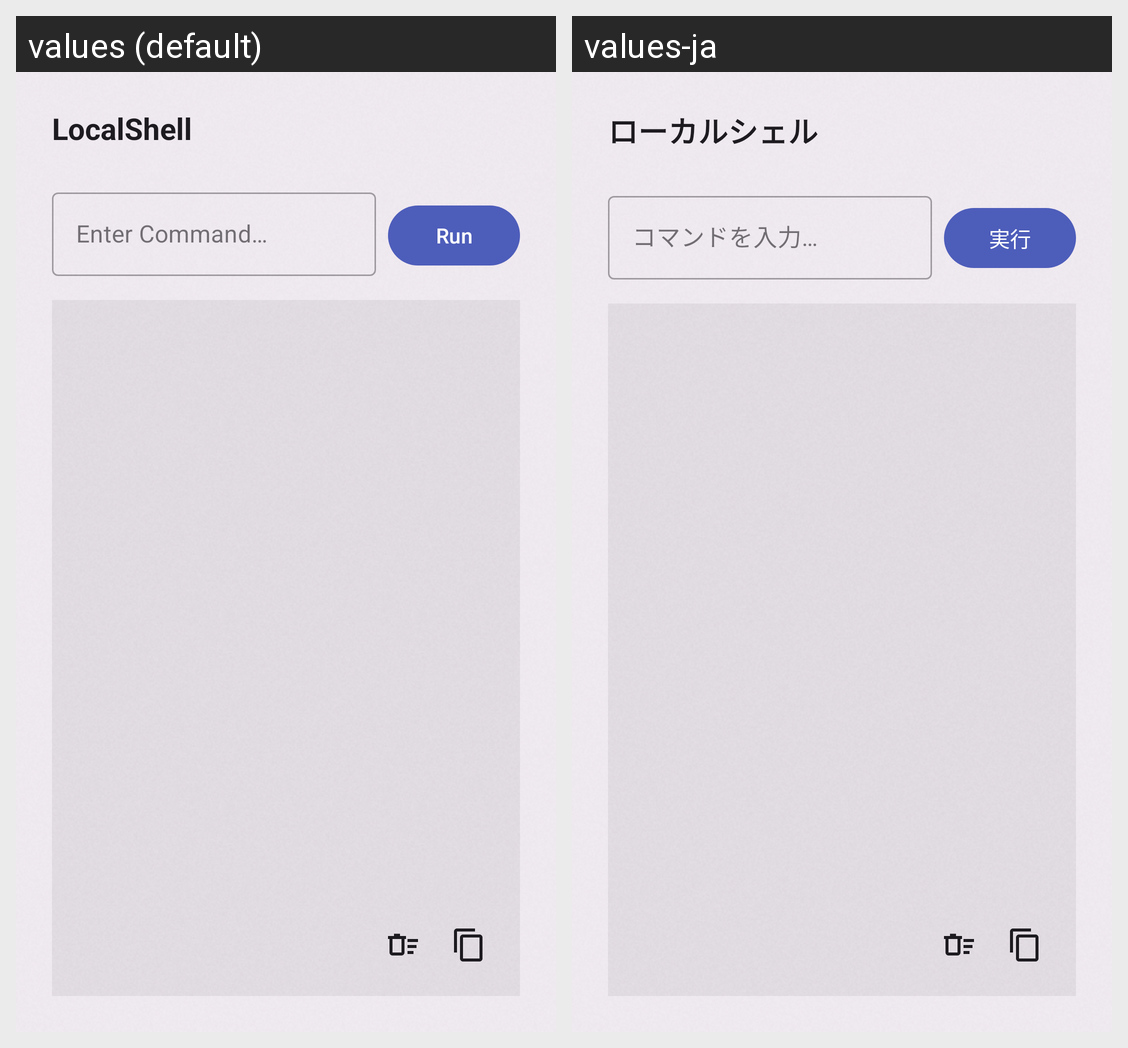

The Android screen above is rendered under two locales of the same app. Produce the string resources it draws, with the default and per-locale values.
Android screen res/layout/bottom_sheet_local_shell.xml rendered under 2 locales, left to right: values (default), values-ja. Device: Nexus 5 (rendered at 1080×1920; each locale shown at half size, 540×960, under a caption strip naming it); theme Theme.AdbTools.
Strings drawn on this screen, with the default value and each locale's value (text and hints the layout hard-codes, and strings that could not be matched under every locale, appear in the picture but are not listed):

localshell
  values: LocalShell
  values-ja: ローカルシェル

enter_command
  values: Enter Command…
  values-ja: コマンドを入力…

run
  values: Run
  values-ja: 実行
